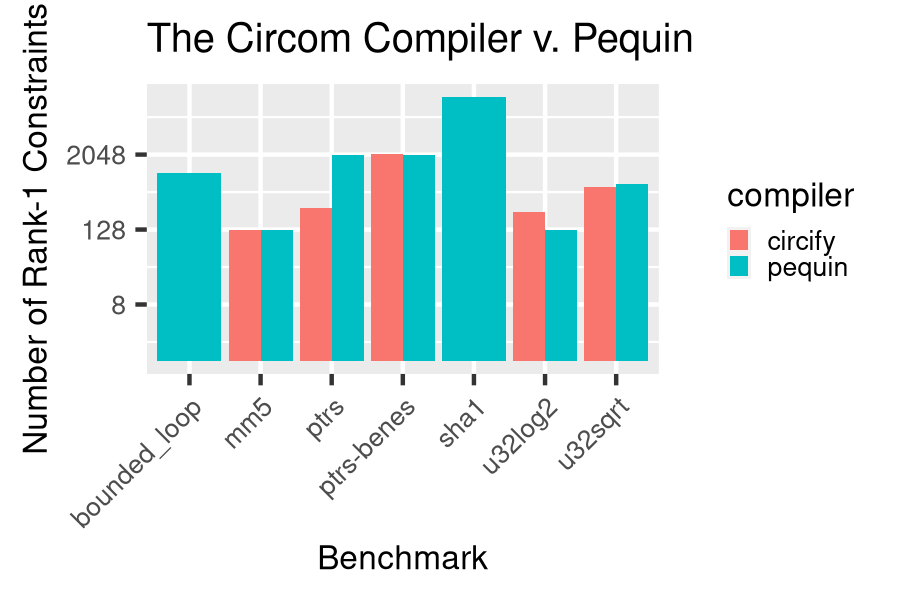

The table this chart was drawn from, first rows:
benchmark, compiler, constraints
mm5, circify, 125
ptrs-benes, circify, 2058
ptrs, circify, 280
u32sqrt, circify, 607
u32log2, circify, 243
mm5, pequin, 125
u32log2, pequin, 124
ptrs, pequin, 1993
ptrs-benes, pequin, 1993
u32sqrt, pequin, 703
sha1, pequin, 17339
bounded_loop, pequin, 1049
